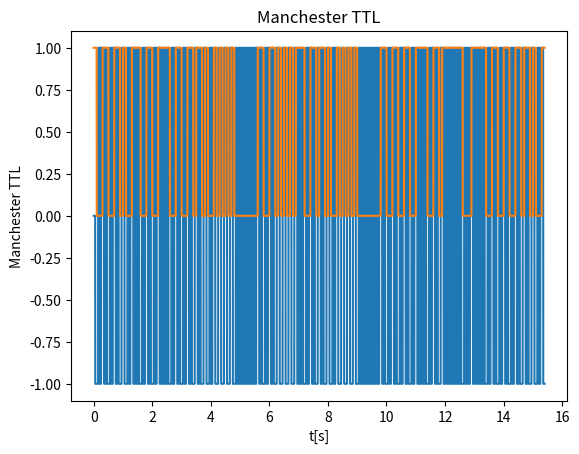

This figure's Python source:
#!/usr/bin/env python3
import numpy as np
import matplotlib.pyplot as plt

# String to Binary Stream
def iter2bin(word):
    word_iter = word.encode('ascii')
    return (format(b, '08b') for b in word_iter)

def s2b(word):
    word_bin = list(''.join(s for s in iter2bin(word)))
    word_int = list(map(int, word_bin))
    return word_int

# Binary  stream to string
def binary_stream_to_string(bits):
    chars = []
    for b in range(int(len(bits) / 8)):
        byte = bits[b*8:(b+1)*8]
        chars.append(chr(int(''.join([str(bit) for bit in byte]), 2)))
    return ''.join(chars)

# Creating diagram
def diagram_creator(x, y, title, x_label, y_label):
    plt.plot(x, y)
    plt.title(title)
    plt.xlabel(x_label)
    plt.ylabel(y_label)
    plt.show()

# Tile reproduction
def tile(value, count):
    return [value for _ in range(int(count))]

# Creating hamming encode array
def ham_code_creator(word_len, step, step2, code, method, *arg):
    code_index = []
    coded_bits = []
    for i in range(0, len(word_len)+1, step):
        code_index.extend([i])
    for z in range(0,len(code_index)-1, step2):
        if z == 22:
            code_method = method(arg, code[code_index[z-1]:code_index[z]])
            coded_bits.extend(code_method)
        else:
            code_method = method(arg, code[code_index[z]:code_index[z+1]])
            coded_bits.extend(code_method)
    return np.hstack(coded_bits)

# Creating hamming decode array
def ham_decode_creator(step, step2, decode):
    decode_index = []
    decoded_bits = []
    for i in range(0, len(decode)+1, step):
        decode_index.extend([i])
    for z in range(0,len(decode_index)-1, step2):
        if z == 22:
            decode_method = hamming_decoder(decode[decode_index[z-1]:decode_index[z]])
            decoded_bits.extend(decode_method)
        else:
            decode_method = hamming_decoder(decode[decode_index[z]:decode_index[z+1]])
            decoded_bits.extend(decode_method)
    return np.hstack(decoded_bits)

# Hamming Encode
def hamming_encoode(g_matrix, array):
    ham_vec = np.dot(g_matrix, array).transpose() % 2
    return ham_vec

#  Hamming Decoder
def hamming_decoder(bits):
    decoded_bits = [None] * 4
    parity_bits = [None] * 3

    parity_bits[0] = (bits[0] + bits[2] + bits[4] + bits[6]) % 2
    parity_bits[1] = (bits[1] + bits[2] + bits[5] + bits[6]) % 2
    parity_bits[2] = (bits[3] + bits[4] + bits[5] + bits[6]) % 2

    n = parity_bits[0] + parity_bits[1] * 2 + parity_bits[2] * 4 - 1
    if n >= 0:
        print('Hamming decoding found error at {} bit'.format(n))
        bits[n] = not bits[n]

    decoded_bits[0] = bits[2]
    decoded_bits[1] = bits[4]
    decoded_bits[2] = bits[5]
    decoded_bits[3] = bits[6]
    return decoded_bits

# Information signal
def information_signal(samples_freq, bits, samples):
    time = list(np.linspace(0, samples_freq * len(bits), samples * len(bits)))

    info_samples = samples * len(bits) * [None]
    for i, bit in enumerate(bits):
        info_samples[i * samples:(i + 1) * samples] = tile(bit, samples)
    return time, info_samples

# CLK
def clock_signal_generator(samples, clk_counts):
    samples_half = int(samples / 2)

    clk_samples = samples * clk_counts * [None]
    for i in range(clk_counts * 2):
        clk_samples[i * samples_half:(i + 1) *
                    samples_half] = tile((i % 2) == 0, samples_half)
    return clk_samples

# Man encode
def manchester_encode(clk, ttl):
    encode = [0]
    val = 0

    for i in range(len(clk) - 1):
        if (clk[i] == 1 and clk[i + 1] == 0):
            if (ttl[i] == 0):
                val = 1
            else:
                val = -1
        elif (clk[i] == 0 and clk[i + 1] == 1):
            if (ttl[i] == ttl[i + 1]):
                val *= -1
        encode.append(val)
    return encode

# Man decode
def manchester_decode(clock, manchester, samples):
    clock = tile(1, int(samples / 4)) + clock
    clock = clock[:int(len(clock) - (int(samples / 4)))]

    bits = []
    for i in range(len(clock) - 1):
        if (clock[i] == 1 and clock[i + 1] == 0):
            bits.append(manchester[i])
    return bits

if __name__ == '__main__':
    # 1
    test_word_iter = iter2bin('Ala ma kota')
    test_word_bin = np.array(s2b('Ala ma kota'))

    # 2, 3, 4
    G = np.array([[1, 1, 0, 1], [1, 0, 1, 1], [1, 0, 0, 0], 
                [ 0, 1, 1, 1], [0, 1, 0, 0], [0, 0, 1, 0], [0, 0, 0, 1]])           
    ham_to_modulation = ham_code_creator(test_word_bin, 4, 1, test_word_bin, hamming_encoode, G)
    samples_frequency = 0.1
    samples = 10000
    clk = clock_signal_generator(samples, len(ham_to_modulation))
    t, ttl = information_signal(samples_frequency, ham_to_modulation, samples)
    encode_manchester = manchester_encode(clk, ttl)
    decode_manchester = np.array(manchester_decode(clk, ttl, samples))
    t_deco, manchester_ttl = information_signal(samples_frequency, decode_manchester, samples)
    ham_decoded_stream = ham_decode_creator(7, 1, decode_manchester)

    # Printing results
    print('String "Ala ma kota" to binary stream: {}.'.format(test_word_bin))
    print('Bit stream after Hamming encoding: {}.'.format(ham_to_modulation))
    diagram_creator(t, encode_manchester, 'Manchester encode', 't[s]', 'Manchester encode')
    diagram_creator(t_deco, manchester_ttl, 'Manchester TTL', 't[s]', 'Manchester TTL')
    print('Stream bits after Manchester decoding: {}.'.format(decode_manchester))
    print('Stream bits after Hamming decoding: {}.'.format(ham_decoded_stream))
    print('Binary stream after Hamming decoding to string: {}.'.format(binary_stream_to_string(ham_decoded_stream)))

#     String "Ala ma kota" to binary stream: [0 1 0 0 0 0 0 1 0 1 1 0 1 1 0 0 0 1 1 0 0 0 0 1 0 0 1 0 0 0 0 0 0 1 1 0 1
#     1 0 1 0 1 1 0 0 0 0 1 0 0 1 0 0 0 0 0 0 1 1 0 1 0 1 1 0 1 1 0 1 1 1 1 0 1
#     1 1 0 1 0 0 0 1 1 0 0 0 0 1].
#     Bit stream after Hamming encoding: [1 0 0 1 1 0 0 1 1 0 1 0 0 1 1 1 0 0 1 1 0 0 1 1 1 1 0 0 1 1 0 0 1 1 0 1 1
#     0 1 0 0 1 0 1 0 1 0 1 0 0 0 0 0 0 0 0 1 1 0 0 1 1 0 1 0 1 0 1 0 1 1 1 0 0
#     1 1 0 1 1 0 1 0 0 1 0 1 0 1 0 1 0 0 0 0 0 0 0 0 1 1 0 0 1 1 0 0 1 1 0 0 1
#     1 1 1 0 0 1 1 0 1 1 1 1 1 1 1 0 0 0 1 1 1 1 1 0 0 1 1 0 0 1 1 0 0 1 1 0 1
#     1 0 1 0 0 1].
#     Stream bits after Manchester decoding: [1 0 0 1 1 0 0 1 1 0 1 0 0 1 1 1 0 0 1 1 0 0 1 1 1 1 0 0 1 1 0 0 1 1 0 1 1
#     0 1 0 0 1 0 1 0 1 0 1 0 0 0 0 0 0 0 0 1 1 0 0 1 1 0 1 0 1 0 1 0 1 1 1 0 0
#     1 1 0 1 1 0 1 0 0 1 0 1 0 1 0 1 0 0 0 0 0 0 0 0 1 1 0 0 1 1 0 0 1 1 0 0 1
#     1 1 1 0 0 1 1 0 1 1 1 1 1 1 1 0 0 0 1 1 1 1 1 0 0 1 1 0 0 1 1 0 0 1 1 0 1
#     1 0 1 0 0 1].
#     Stream bits after Hamming decoding: [0 1 0 0 0 0 0 1 0 1 1 0 1 1 0 0 0 1 1 0 0 0 0 1 0 0 1 0 0 0 0 0 0 1 1 0 1
#     1 0 1 0 1 1 0 0 0 0 1 0 0 1 0 0 0 0 0 0 1 1 0 1 0 1 1 0 1 1 0 1 1 1 1 0 1
#     Binary stream after Hamming decoding to string: Ala ma kota.